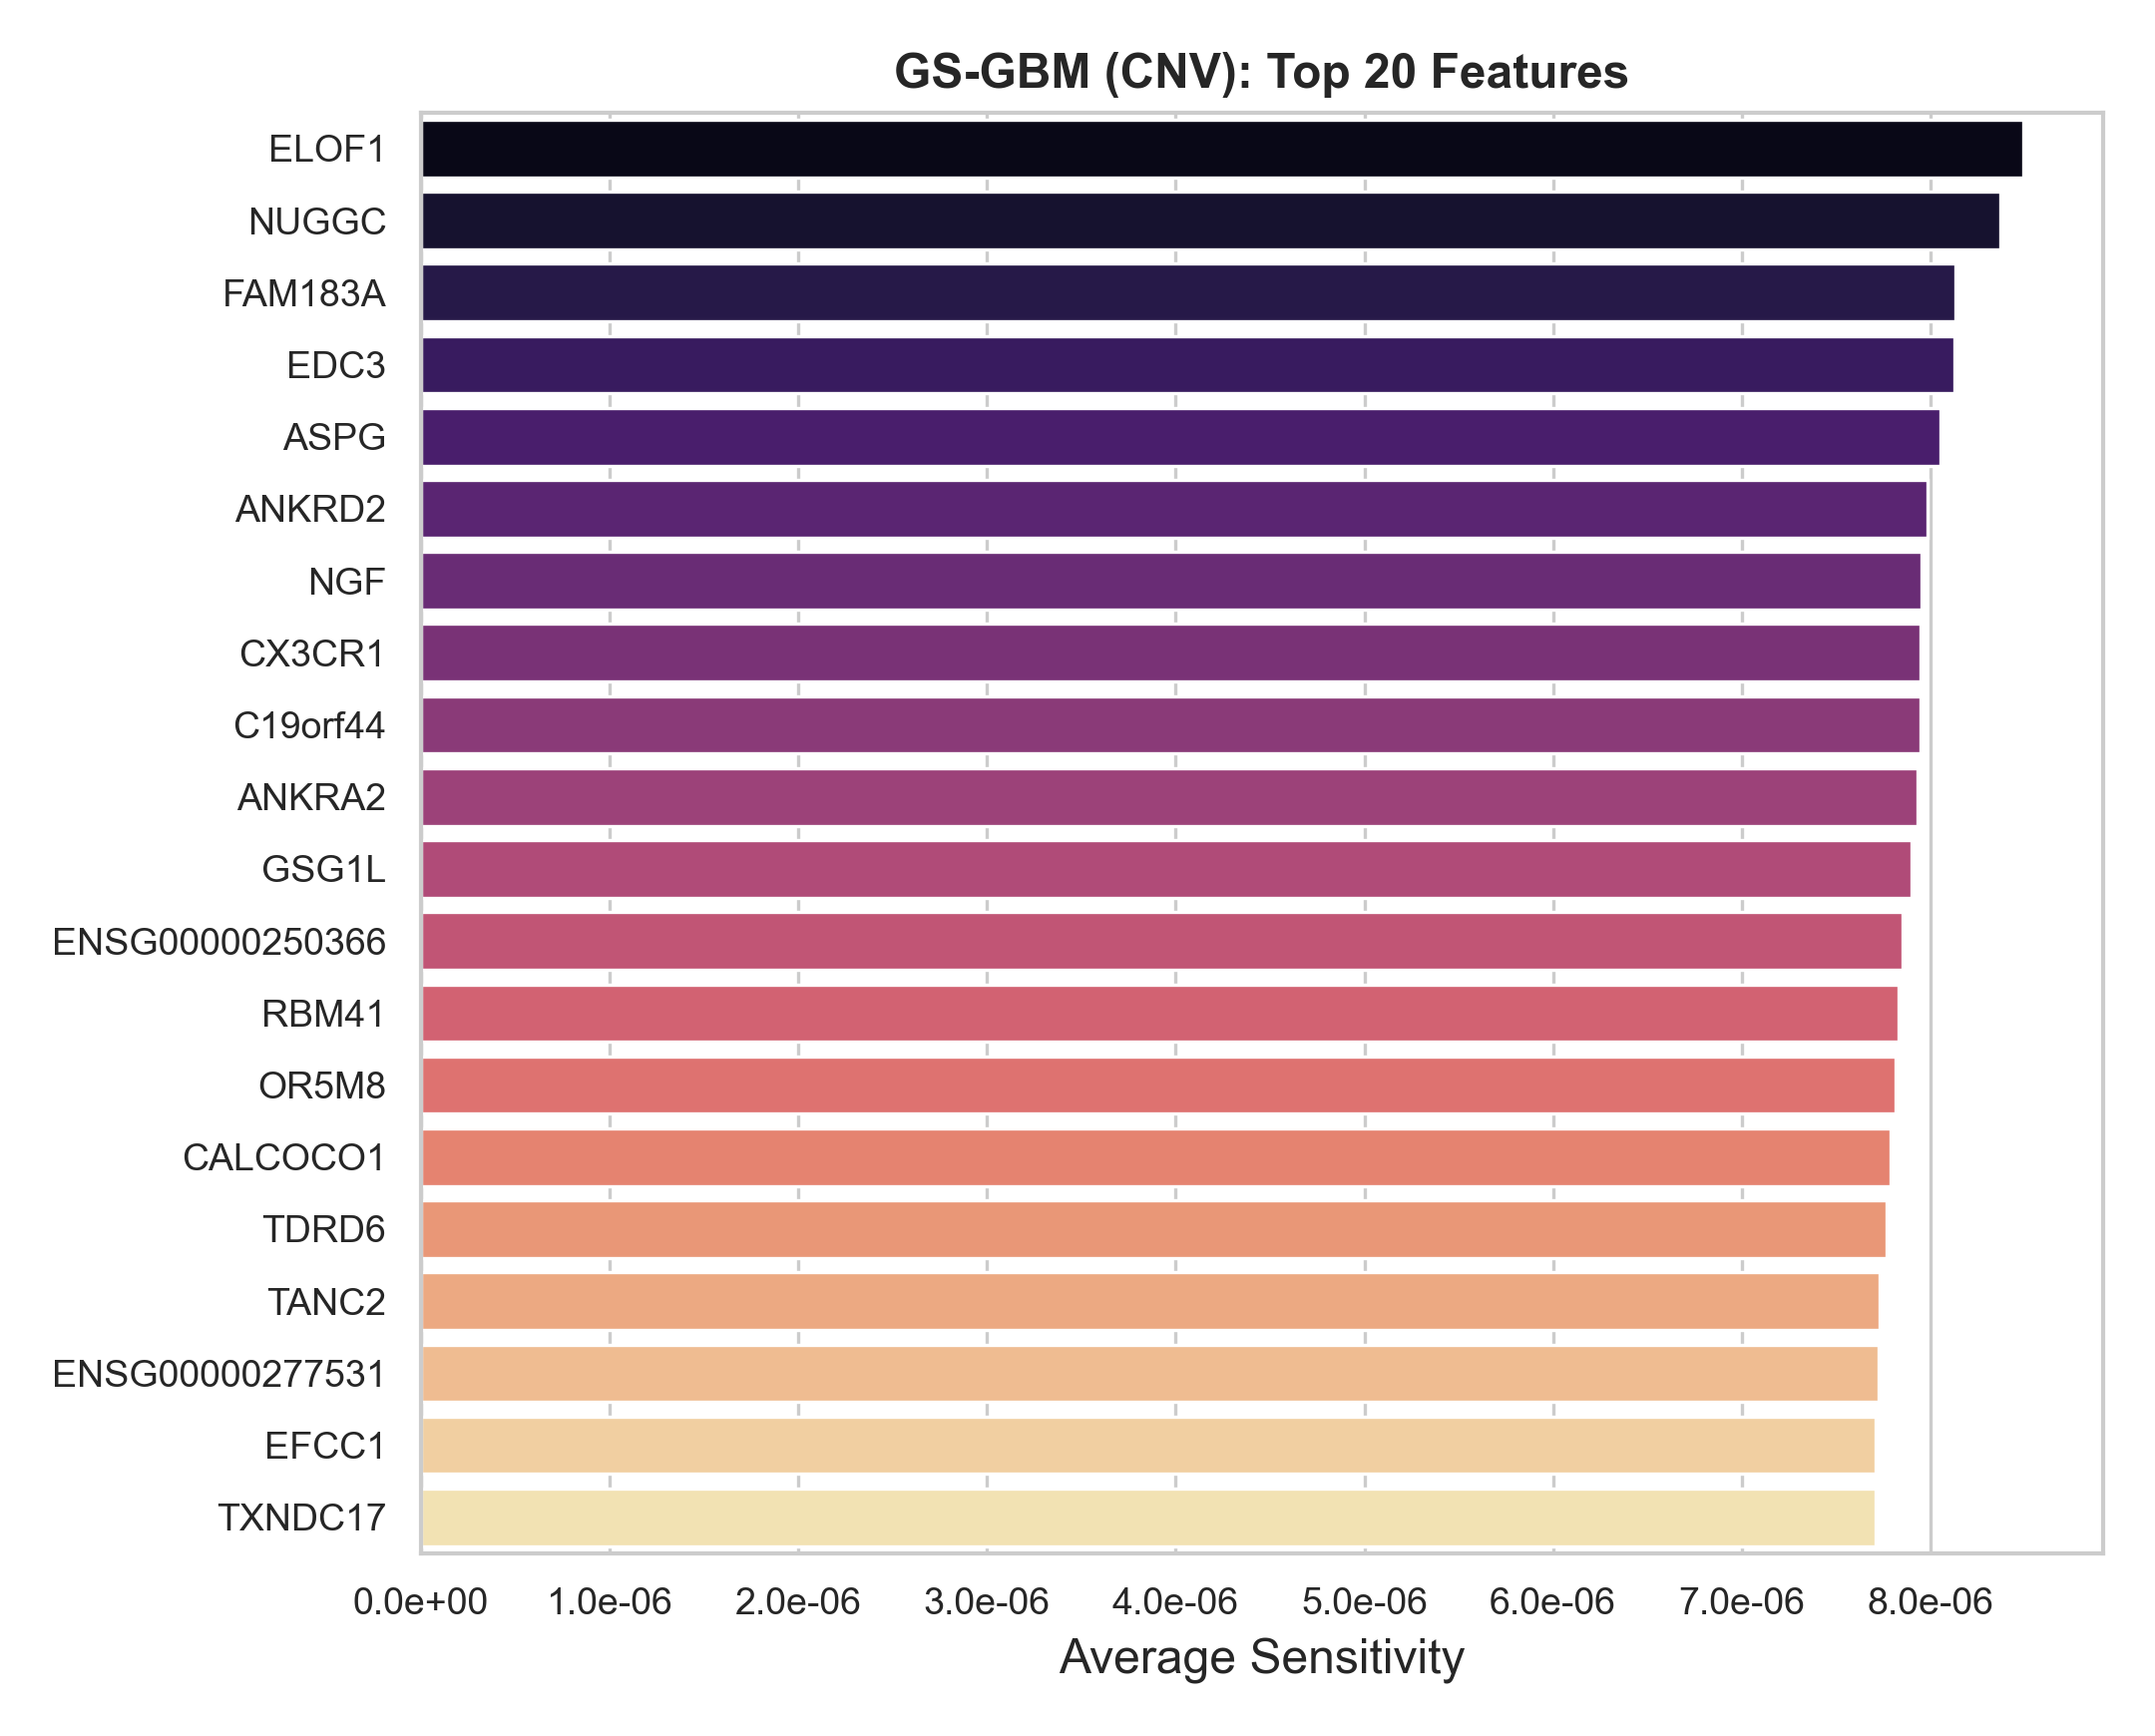

Data behind this chart, as committed beside it:
Feature_Name, Feature_Index, Avg_Sensitivity
ELOF1, 2544, 8.492107e-06
NUGGC, 1630, 8.370922e-06
FAM183A, 817, 8.132503e-06
EDC3, 3547, 8.126739e-06
ASPG, 1215, 8.055144e-06
ANKRD2, 427, 7.987566e-06
NGF, 167, 7.953837e-06
CX3CR1, 4574, 7.947592e-06
C19orf44, 3800, 7.945869e-06
ANKRA2, 3569, 7.929903e-06
GSG1L, 4234, 7.899807e-06
ENSG00000250366, 4400, 7.85482e-06
RBM41, 317, 7.829378e-06
OR5M8, 46, 7.813432e-06
CALCOCO1, 3695, 7.7891655e-06
TDRD6, 4285, 7.7698105e-06
TANC2, 3676, 7.728735e-06
ENSG00000277531, 4245, 7.727449e-06
EFCC1, 3969, 7.711644e-06
TXNDC17, 2685, 7.709113e-06
